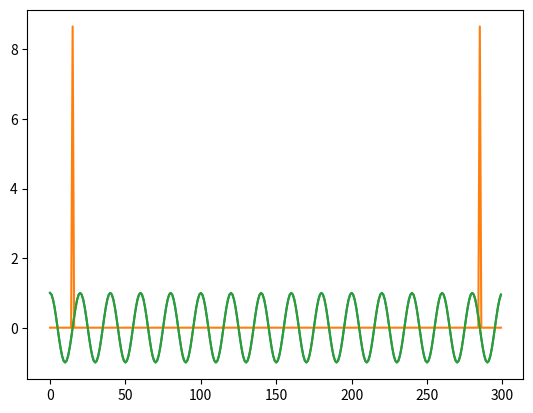

This figure's Python source:
#%matplotlib inline
import matplotlib.pyplot as plt
import pylab
import numpy as np
import math
import cmath

#input signal
x = np.array([0, 5, 7, 3, 1, 0, 7, 2])

def dft(x):
    N = len(x)
    X = np.zeros(N, dtype=complex)

    for m in range(N):
        for n in range(N):
            X[m] += x[n] * cmath.exp(-1j*2*math.pi/N*m*n)
    return X / math.sqrt(N)

def inv_dft(X):
    N = len(X)
    x = np.zeros(N, dtype=complex)
    for n in range(N):
        for m in range(N):
            x[n] += X[m] * cmath.exp(1j*2*math.pi*m*n/N)
        x[n] = x[n] / math.sqrt(N)

    return x

x = np.array([0, 5, 7, 3, 1, 0, 7, 2])

N = 300

#Generate sin waves
m = 15
x1 = np.array([cmath.exp(-1j*2*math.pi/N*m*n) for n in range(N)])

X1 = dft(x1.real)
x1_reconst = inv_dft(X1)
plt.plot(x1)
plt.plot(X1)
plt.plot(x1_reconst)

plt.show()
